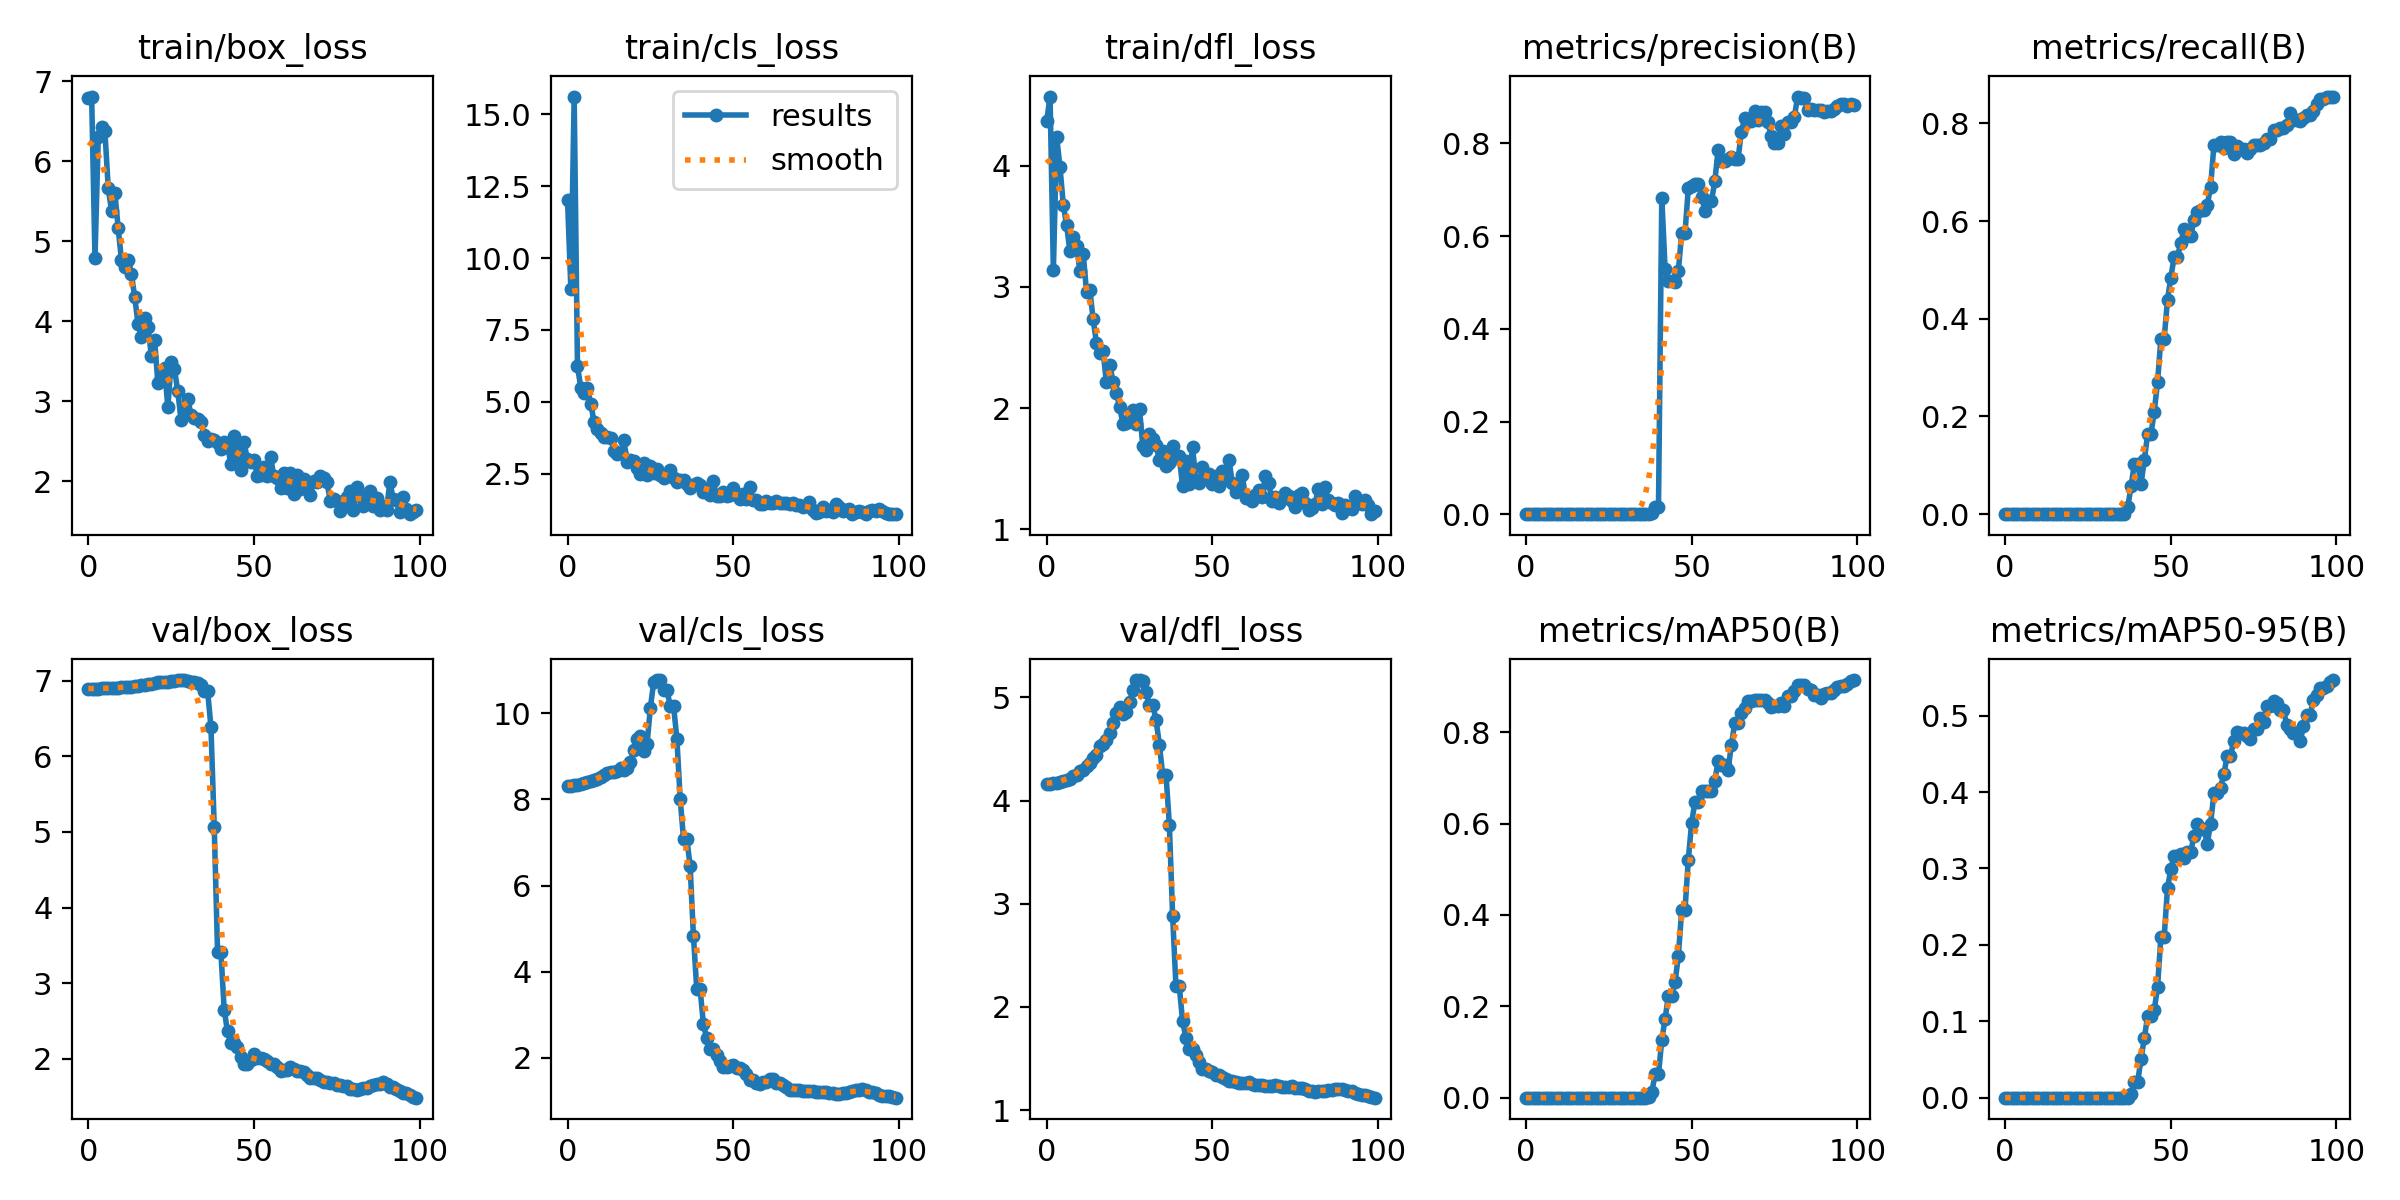

Data behind this chart, as committed beside it:
epoch, train/box_loss, train/cls_loss, train/dfl_loss, metrics/precision(B), metrics/recall(B), metrics/mAP50(B), metrics/mAP50-95(B), val/box_loss, val/cls_loss, val/dfl_loss, lr/pg0, lr/pg1, lr/pg2
0, 6.788, 12.01, 4.37, 0, 0, 0, 0, 6.895, 8.305, 4.161, 4e-05, 4e-05, 4e-05
1, 6.809, 8.939, 4.571, 0, 0, 0, 0, 6.895, 8.315, 4.163, 9.901e-05, 9.901e-05, 9.901e-05
2, 4.784, 15.62, 3.137, 0, 0, 0, 0, 6.895, 8.323, 4.166, 0.0001568, 0.0001568, 0.0001568
3, 6.307, 6.231, 4.24, 0, 0, 0, 0, 6.896, 8.34, 4.171, 0.0002135, 0.0002135, 0.0002135
4, 6.424, 5.499, 3.986, 0, 0, 0, 0, 6.897, 8.357, 4.179, 0.0002689, 0.0002689, 0.0002689
5, 6.373, 5.311, 3.679, 0, 0, 0, 0, 6.897, 8.368, 4.186, 0.0003232, 0.0003232, 0.0003232
6, 5.665, 5.464, 3.507, 0, 0, 0, 0, 6.899, 8.398, 4.201, 0.0003762, 0.0003762, 0.0003762
7, 5.381, 4.932, 3.294, 0, 0, 0, 0, 6.901, 8.415, 4.211, 0.0004281, 0.0004281, 0.0004281
8, 5.609, 4.31, 3.413, 0, 0, 0, 0, 6.904, 8.452, 4.235, 0.0004788, 0.0004788, 0.0004788
9, 5.165, 4.038, 3.341, 0, 0, 0, 0, 6.906, 8.472, 4.249, 0.0005283, 0.0005283, 0.0005283
10, 4.763, 3.932, 3.132, 0, 0, 0, 0, 6.91, 8.528, 4.282, 0.0005766, 0.0005766, 0.0005766
11, 4.682, 3.771, 3.275, 0, 0, 0, 0, 6.912, 8.558, 4.3, 0.0006238, 0.0006238, 0.0006238
12, 4.77, 3.764, 2.961, 0, 0, 0, 0, 6.917, 8.604, 4.338, 0.0006697, 0.0006697, 0.0006697
13, 4.59, 3.75, 2.978, 0, 0, 0, 0, 6.92, 8.624, 4.36, 0.0007145, 0.0007145, 0.0007145
14, 4.302, 3.299, 2.733, 0, 0, 0, 0, 6.927, 8.632, 4.408, 0.000758, 0.000758, 0.000758
15, 3.962, 3.201, 2.539, 0, 0, 0, 0, 6.932, 8.66, 4.446, 0.0008004, 0.0008004, 0.0008004
16, 3.809, 3.226, 2.457, 0, 0, 0, 0, 6.942, 8.717, 4.529, 0.0008416, 0.0008416, 0.0008416
17, 4.037, 3.66, 2.469, 0, 0, 0, 0, 6.945, 8.686, 4.55, 0.0008816, 0.0008816, 0.0008816
18, 3.934, 2.898, 2.212, 0, 0, 0, 0, 6.95, 8.717, 4.59, 0.0009204, 0.0009204, 0.0009204
19, 3.571, 2.988, 2.357, 0, 0, 0, 0, 6.957, 8.86, 4.653, 0.000958, 0.000958, 0.000958
20, 3.759, 2.93, 2.219, 0, 0, 0, 0, 6.968, 9.146, 4.752, 0.0009945, 0.0009945, 0.0009945
21, 3.222, 2.689, 2.124, 0, 0, 0, 0, 6.978, 9.411, 4.853, 0.00103, 0.00103, 0.00103
22, 3.295, 2.502, 2.012, 0, 0, 0, 0, 6.983, 9.468, 4.904, 0.001064, 0.001064, 0.001064
23, 3.411, 2.862, 1.865, 0, 0, 0, 0, 6.978, 9.121, 4.835, 0.001097, 0.001097, 0.001097
24, 2.922, 2.462, 1.88, 0, 0, 0, 0, 6.981, 9.286, 4.862, 0.001128, 0.001128, 0.001128
25, 3.487, 2.763, 1.919, 0, 0, 0, 0, 6.99, 10.13, 4.951, 0.001159, 0.001159, 0.001159
26, 3.4, 2.53, 1.987, 0, 0, 0, 0, 7, 10.72, 5.072, 0.001188, 0.001188, 0.001188
27, 3.122, 2.671, 1.865, 0, 0, 0, 0, 7.008, 10.77, 5.168, 0.001216, 0.001216, 0.001216
28, 2.764, 2.47, 1.992, 0, 0, 0, 0, 7.008, 10.77, 5.168, 0.001243, 0.001243, 0.001243
29, 2.885, 2.35, 1.684, 0, 0, 0, 0, 7.007, 10.53, 5.162, 0.001269, 0.001269, 0.001269
30, 3.033, 2.431, 1.654, 0, 0, 0, 0, 6.998, 10.54, 5.05, 0.001293, 0.001293, 0.001293
31, 2.824, 2.627, 1.786, 0, 0, 0, 0, 6.987, 10.16, 4.925, 0.001317, 0.001317, 0.001317
32, 2.793, 2.352, 1.747, 0, 0, 0, 0, 6.987, 10.16, 4.925, 0.001339, 0.001339, 0.001339
33, 2.775, 2.208, 1.693, 0, 0, 0, 0, 6.972, 9.406, 4.78, 0.001347, 0.001347, 0.001347
34, 2.741, 2.265, 1.572, 0, 0, 0, 0, 6.939, 8.004, 4.541, 0.001347, 0.001347, 0.001347
35, 2.583, 2.266, 1.645, 0, 0, 0, 0, 6.861, 7.083, 4.247, 0.001327, 0.001327, 0.001327
36, 2.5, 2.137, 1.518, 0, 0, 0, 0, 6.861, 7.083, 4.247, 0.001307, 0.001307, 0.001307
37, 2.527, 1.986, 1.547, 0.00092, 0.01423, 0.00048, 0.00011, 6.389, 6.454, 3.766, 0.001287, 0.001287, 0.001287
38, 2.509, 2.107, 1.683, 0.00354, 0.05694, 0.01288, 0.00449, 5.059, 4.82, 2.878, 0.001267, 0.001267, 0.001267
39, 2.482, 2.19, 1.586, 0.01453, 0.1032, 0.05133, 0.0207, 3.417, 3.597, 2.199, 0.001248, 0.001248, 0.001248
40, 2.407, 2.1, 1.601, 0.01453, 0.1032, 0.05133, 0.0207, 3.417, 3.597, 2.199, 0.001228, 0.001228, 0.001228
41, 2.494, 1.872, 1.354, 0.6831, 0.06139, 0.1264, 0.05037, 2.651, 2.793, 1.86, 0.001208, 0.001208, 0.001208
42, 2.453, 1.98, 1.564, 0.5286, 0.1103, 0.173, 0.07798, 2.364, 2.453, 1.702, 0.001188, 0.001188, 0.001188
43, 2.216, 1.748, 1.375, 0.5032, 0.1637, 0.2234, 0.1067, 2.216, 2.198, 1.588, 0.001168, 0.001168, 0.001168
44, 2.56, 2.229, 1.682, 0.5032, 0.1637, 0.2234, 0.1067, 2.216, 2.198, 1.588, 0.001149, 0.001149, 0.001149
45, 2.371, 1.708, 1.398, 0.5018, 0.21, 0.2527, 0.1146, 2.16, 2.067, 1.531, 0.001129, 0.001129, 0.001129
46, 2.14, 1.707, 1.382, 0.5255, 0.2705, 0.3103, 0.145, 2.032, 1.928, 1.463, 0.001109, 0.001109, 0.001109
47, 2.484, 1.86, 1.512, 0.6062, 0.3594, 0.4103, 0.2102, 1.933, 1.782, 1.397, 0.001089, 0.001089, 0.001089
48, 2.273, 1.736, 1.42, 0.6062, 0.3594, 0.4103, 0.2102, 1.933, 1.782, 1.397, 0.001069, 0.001069, 0.001069
49, 2.243, 1.759, 1.46, 0.7037, 0.4394, 0.5213, 0.2745, 1.991, 1.823, 1.38, 0.00105, 0.00105, 0.00105
50, 2.265, 1.994, 1.375, 0.7083, 0.4839, 0.6017, 0.2987, 2.059, 1.837, 1.367, 0.00103, 0.00103, 0.00103
51, 2.064, 1.75, 1.435, 0.7133, 0.5267, 0.6473, 0.3166, 2.007, 1.766, 1.337, 0.00101, 0.00101, 0.00101
52, 2.077, 1.604, 1.355, 0.7133, 0.5267, 0.6473, 0.3166, 2.007, 1.766, 1.337, 0.0009902, 0.0009902, 0.0009902
53, 2.178, 1.777, 1.483, 0.6853, 0.5552, 0.6707, 0.3189, 1.994, 1.729, 1.319, 0.0009704, 0.0009704, 0.0009704
54, 2.059, 1.606, 1.415, 0.6553, 0.5836, 0.6714, 0.3134, 1.97, 1.616, 1.298, 0.0009506, 0.0009506, 0.0009506
55, 2.297, 2.022, 1.572, 0.6761, 0.5694, 0.671, 0.3216, 1.937, 1.499, 1.281, 0.0009308, 0.0009308, 0.0009308
56, 2.066, 1.587, 1.379, 0.6761, 0.5694, 0.671, 0.3216, 1.937, 1.499, 1.281, 0.000911, 0.000911, 0.000911
57, 2.044, 1.581, 1.308, 0.7182, 0.6014, 0.6942, 0.3429, 1.891, 1.417, 1.268, 0.0008912, 0.0008912, 0.0008912
58, 1.91, 1.447, 1.336, 0.786, 0.6192, 0.7378, 0.3582, 1.843, 1.386, 1.262, 0.0008714, 0.0008714, 0.0008714
59, 2.103, 1.443, 1.451, 0.7612, 0.6228, 0.7289, 0.3522, 1.848, 1.437, 1.264, 0.0008516, 0.0008516, 0.0008516
... 40 more rows
